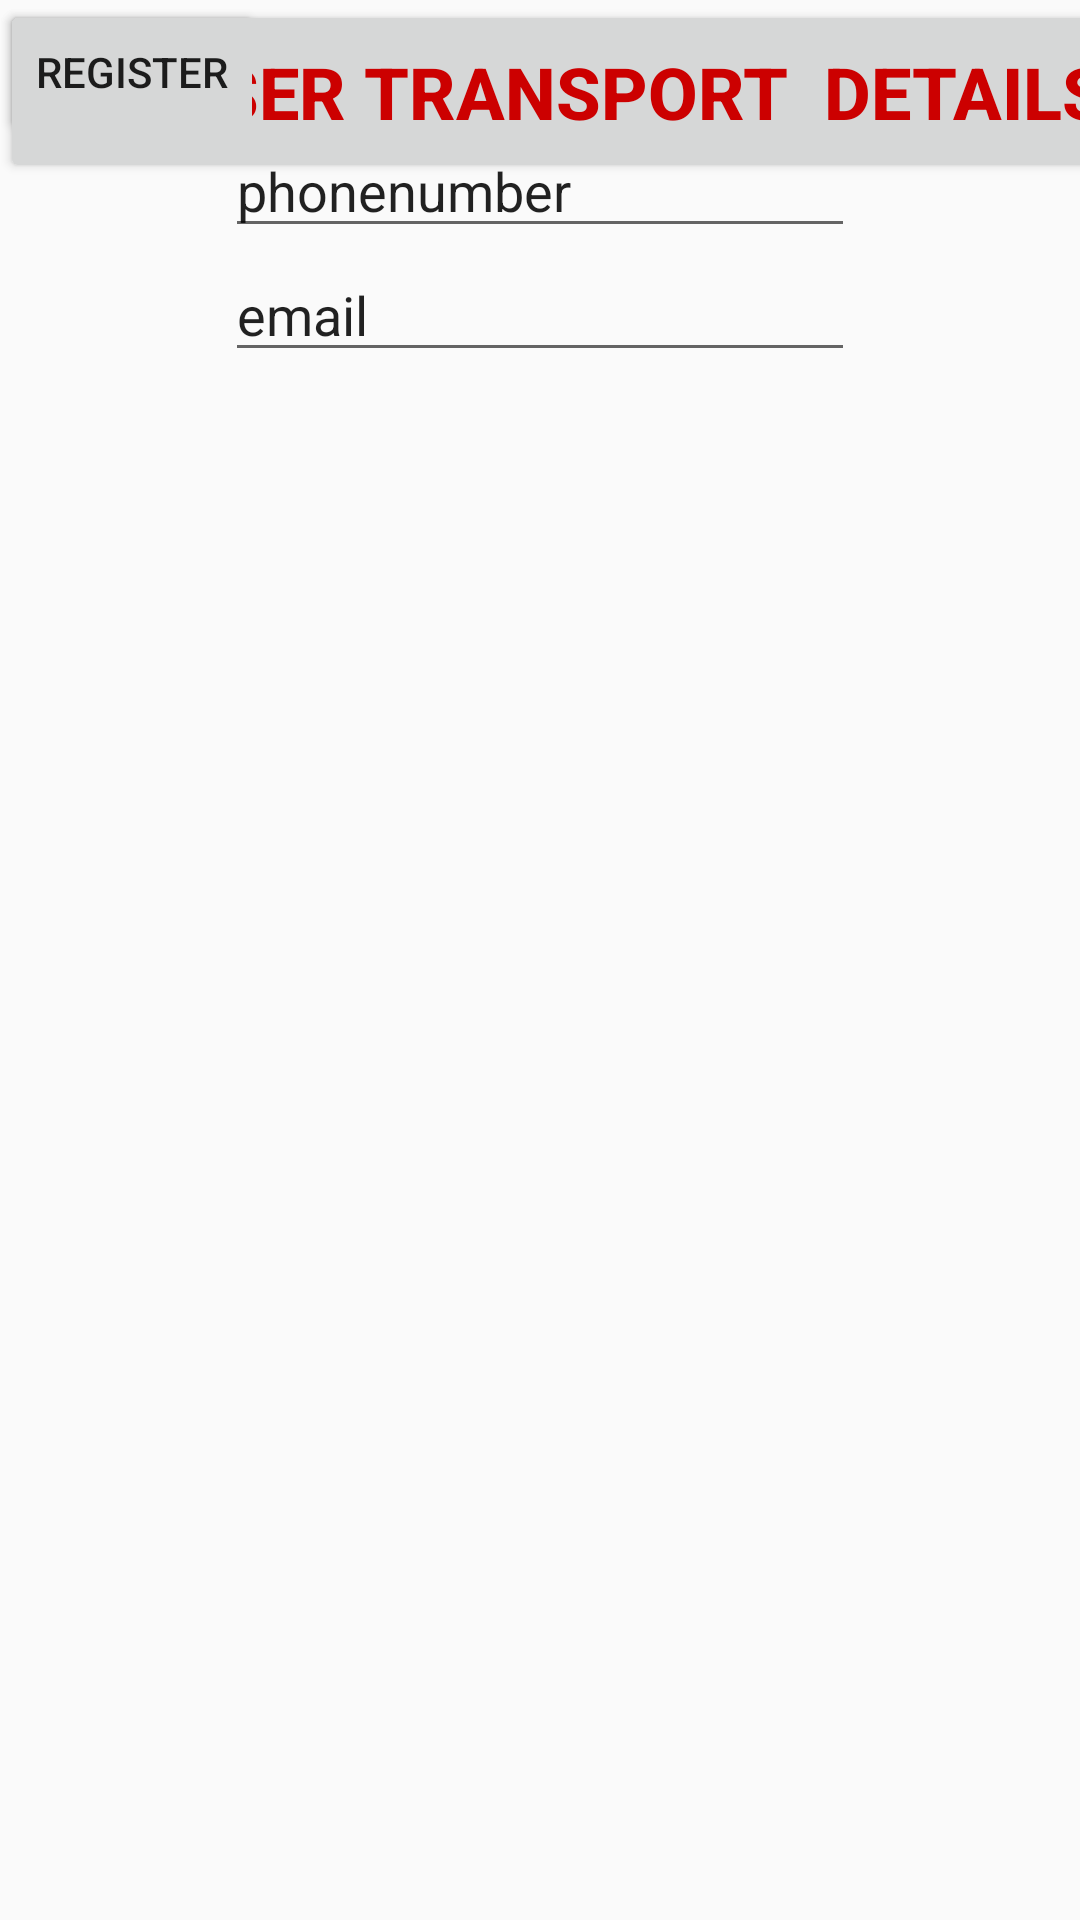

Write the Android layout XML for this screen, with the resource values it uses.
<!-- AndroidManifest.xml: application theme AppTheme -->
<!-- res/layout/user_activity.xml -->
<?xml version="1.0" encoding="utf-8"?>
<androidx.constraintlayout.widget.ConstraintLayout
    xmlns:android="http://schemas.android.com/apk/res/android"
    xmlns:app="http://schemas.android.com/apk/res-auto"
    xmlns:tools="http://schemas.android.com/tools"
    android:layout_width="match_parent"
    android:layout_height="match_parent">

    <TextView
        android:id="@+id/question3_id"
        android:layout_marginTop="60dp"
        android:layout_marginLeft="30dp"
        android:layout_width="wrap_content"
        android:layout_height="wrap_content"
        android:textStyle="bold"
        android:textColor="@android:color/holo_blue_light"
        tools:ignore="MissingConstraints" />


    <Button
        android:id="@+id/third_activity_previous_button"
        android:layout_width="424dp"
        android:layout_height="61dp"
        android:text="USER TRANSPORT  DETAILS"
        android:textColor="@android:color/holo_red_dark"
        android:textSize="24sp"
        android:textStyle="bold"
        tools:ignore="MissingConstraints" />

    


    <EditText
        android:id="@+id/editTextTextPersonName8"
        android:layout_width="wrap_content"
        android:layout_height="wrap_content"
        android:ems="10"
        android:inputType="textPersonName"
        android:text="UserFirstName"
        app:layout_constraintEnd_toEndOf="parent"
        app:layout_constraintStart_toStartOf="parent"
        tools:ignore="MissingConstraints"
        tools:layout_editor_absoluteY="91dp" />

    <EditText
        android:id="@+id/editTextTextPersonName9"
        android:layout_width="wrap_content"
        android:layout_height="wrap_content"
        android:ems="10"
        android:inputType="textPersonName"
        android:text="UserlastName"
        app:layout_constraintEnd_toEndOf="parent"
        app:layout_constraintHorizontal_bias="0.502"
        app:layout_constraintStart_toStartOf="parent"
        tools:ignore="MissingConstraints"
        tools:layout_editor_absoluteY="136dp" />

    <EditText
        android:id="@+id/editTextTextPersonName10"
        android:layout_width="wrap_content"
        android:layout_height="wrap_content"
        android:ems="10"
        android:inputType="textPersonName"
        android:text="phonenumber"
        app:layout_constraintEnd_toEndOf="parent"
        app:layout_constraintStart_toStartOf="parent"
        app:layout_constraintTop_toBottomOf="@+id/editTextTextPersonName9"
        tools:ignore="MissingConstraints" />

    <EditText
        android:id="@+id/editTextTextPersonName11"
        android:layout_width="wrap_content"
        android:layout_height="wrap_content"
        android:ems="10"
        android:inputType="textPersonName"
        android:text="email"
        app:layout_constraintEnd_toEndOf="parent"
        app:layout_constraintStart_toStartOf="parent"
        app:layout_constraintTop_toBottomOf="@+id/editTextTextPersonName10"
        tools:ignore="MissingConstraints" />

    <Button
        android:id="@+id/button2"
        android:layout_width="wrap_content"
        android:layout_height="wrap_content"
        android:text="Register"
        tools:layout_editor_absoluteX="84dp"
        tools:layout_editor_absoluteY="672dp"
        tools:ignore="MissingConstraints" />

    <EditText
        android:id="@+id/editTextTextPersonName"
        android:layout_width="204dp"
        android:layout_height="55dp"
        android:ems="10"
        android:inputType="textPersonName"
        android:text="Location"
        android:textAppearance="@style/GreenText"
        app:layout_constraintEnd_toEndOf="parent"
        app:layout_constraintStart_toStartOf="parent"
        tools:ignore="MissingConstraints"
        tools:layout_editor_absoluteY="279dp" />

</androidx.constraintlayout.widget.ConstraintLayout>
<!-- resources referenced by this layout -->
<resources>
  <style name="GreenText" parent="TextAppearance.AppCompat">
          <item name="android:textColor">#00FF00</item>
      </style>
  <style name="AppTheme" parent="Theme.AppCompat.Light.DarkActionBar">
          
          <item name="colorPrimary">@color/colorPrimary</item>
          <item name="colorPrimaryDark">@color/colorPrimaryDark</item>
          <item name="colorAccent">@color/colorAccent</item>
      </style>
  <color name="colorPrimary">#FF5722</color>
  <color name="colorPrimaryDark">#E64A19</color>
  <color name="colorAccent">#009688</color>
</resources>
